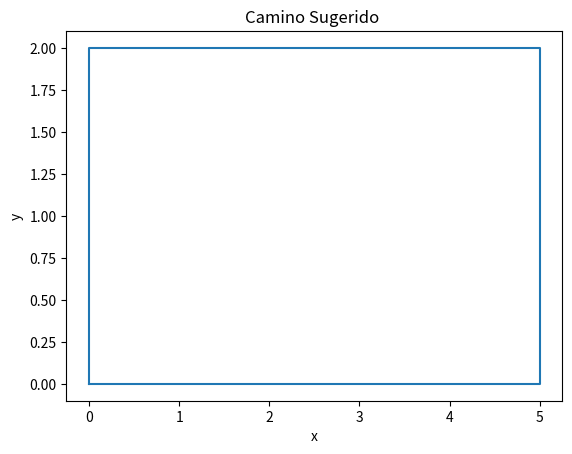

Write the Python code that produced this figure.
import matplotlib.pyplot as plt

listaciudades = [[0,0], [1,0], [2,0], [3,0], [4,0], [5,0], [5,1], [5,2], [4,2], [3,2], [2,2], [1,2], [0,2], [0,1]]

persona = [0, 1, 2, 3, 4, 5, 6, 7, 8, 9, 10, 11, 12, 13, 0]
x = []
for i in range(15):
    x.append(listaciudades[persona[i]][0])
y = []
for i in range(15):
    y.append(listaciudades[persona[i]][1])

plt.plot(x,y)
plt.xlabel('x')
plt.ylabel('y')
plt.title('Camino Sugerido ')
plt.show()